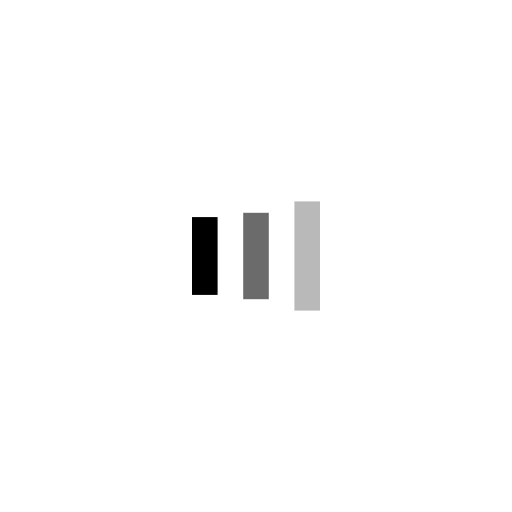
t = 0.00 s
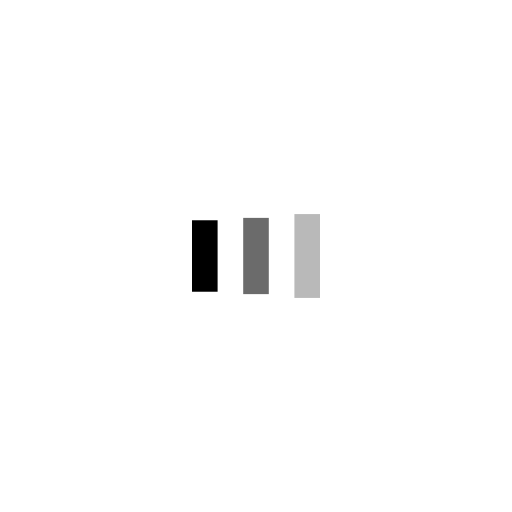
t = 0.13 s
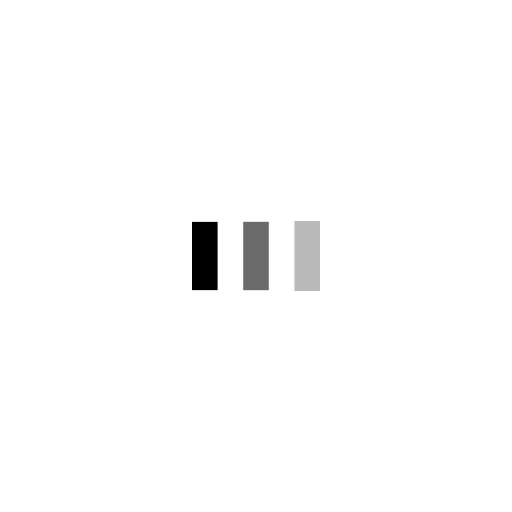
t = 0.38 s
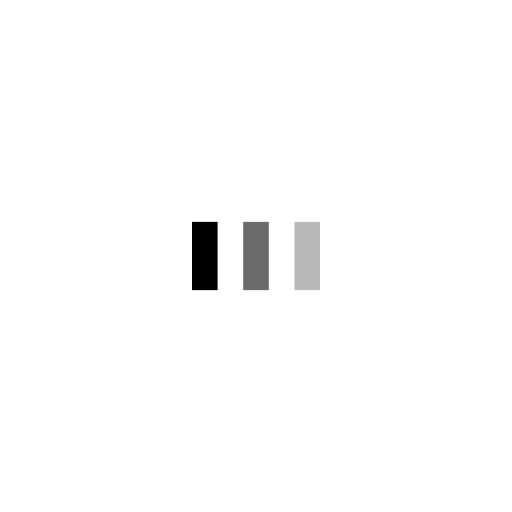
t = 0.50 s
t = 0.63 s: frame unchanged from t = 0.50 s, image omitted
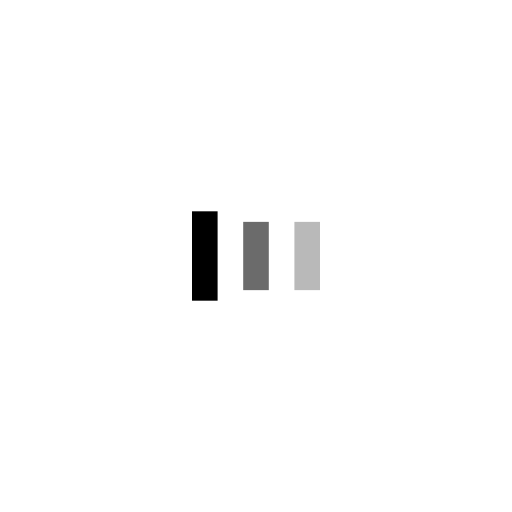
t = 0.88 s

The animated SVG that drew these frames (rendered in a browser with its animation timeline set to each time). Animation: 6 SMIL elements (animate=6); one cycle of 1.00 s, repeats indefinitely.

<?xml version="1.0" encoding="utf-8"?>
<svg xmlns="http://www.w3.org/2000/svg" xmlns:xlink="http://www.w3.org/1999/xlink" style="margin: auto; background: rgb(255, 255, 255); display: block; shape-rendering: auto;" width="300px" height="300px" viewBox="0 0 300 300" preserveAspectRatio="xMidYMid">
<rect x="112.5" y="130" width="15" height="40" fill="#000000">
  <animate attributeName="y" repeatCount="indefinite" dur="1s" calcMode="spline" keyTimes="0;0.5;1" values="118;130;130" keySplines="0 0.5 0.5 1;0 0.5 0.5 1" begin="-0.2s"></animate>
  <animate attributeName="height" repeatCount="indefinite" dur="1s" calcMode="spline" keyTimes="0;0.5;1" values="64;40;40" keySplines="0 0.5 0.5 1;0 0.5 0.5 1" begin="-0.2s"></animate>
</rect>
<rect x="142.5" y="130" width="15" height="40" fill="#6b6b6b">
  <animate attributeName="y" repeatCount="indefinite" dur="1s" calcMode="spline" keyTimes="0;0.5;1" values="118;130;130" keySplines="0 0.5 0.5 1;0 0.5 0.5 1" begin="-0.1s"></animate>
  <animate attributeName="height" repeatCount="indefinite" dur="1s" calcMode="spline" keyTimes="0;0.5;1" values="64;40;40" keySplines="0 0.5 0.5 1;0 0.5 0.5 1" begin="-0.1s"></animate>
</rect>
<rect x="172.5" y="130" width="15" height="40" fill="#b9b9b9">
  <animate attributeName="y" repeatCount="indefinite" dur="1s" calcMode="spline" keyTimes="0;0.5;1" values="118;130;130" keySplines="0 0.5 0.5 1;0 0.5 0.5 1"></animate>
  <animate attributeName="height" repeatCount="indefinite" dur="1s" calcMode="spline" keyTimes="0;0.5;1" values="64;40;40" keySplines="0 0.5 0.5 1;0 0.5 0.5 1"></animate>
</rect>
</svg>
